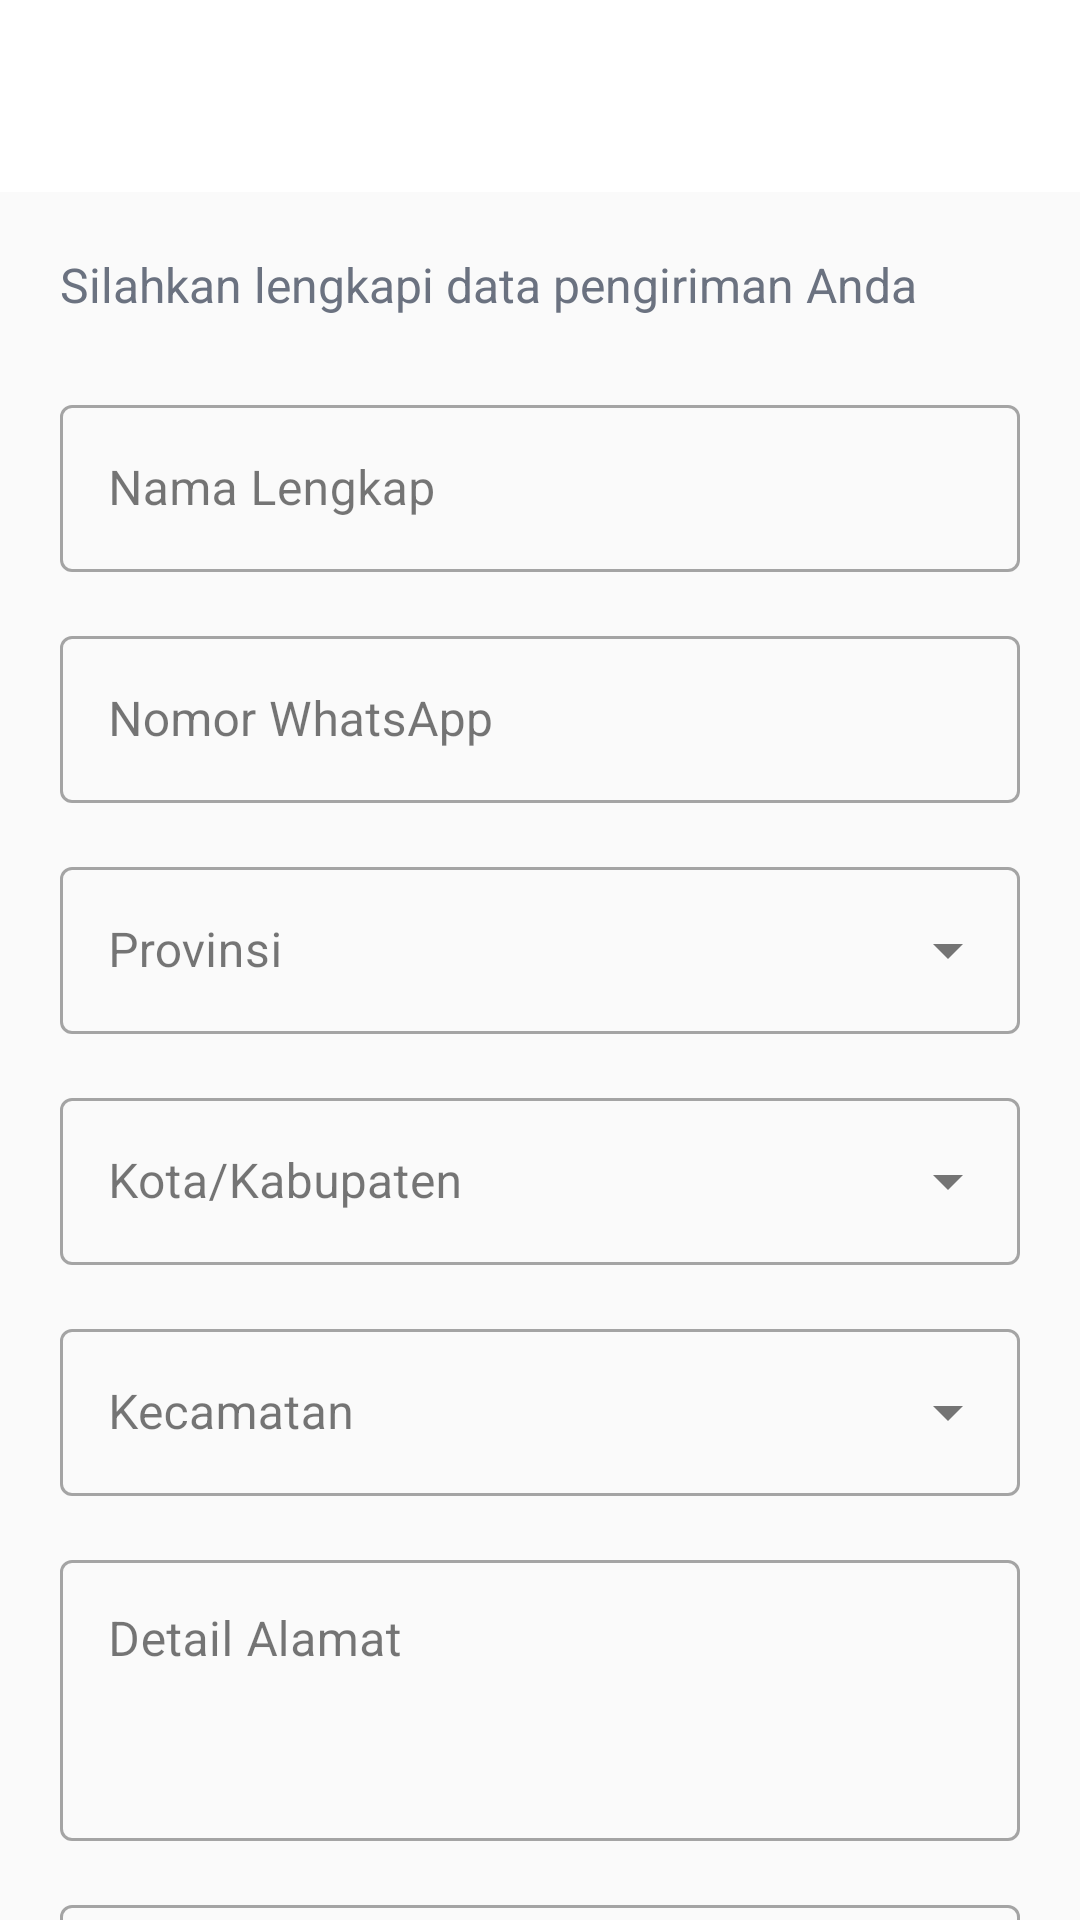

Reconstruct the res/layout file that produces this screen, plus the resources it refers to.
<!-- AndroidManifest.xml: activity theme Theme.SalmaFlorist -->
<!-- res/layout/activity_payment.xml -->
<?xml version="1.0" encoding="utf-8"?>
<androidx.coordinatorlayout.widget.CoordinatorLayout
    xmlns:android="http://schemas.android.com/apk/res/android"
    xmlns:app="http://schemas.android.com/apk/res-auto"
    android:layout_width="match_parent"
    android:layout_height="match_parent"
    android:background="@color/bg_light">

    <com.google.android.material.appbar.AppBarLayout
        android:layout_width="match_parent"
        android:layout_height="wrap_content">

        <com.google.android.material.appbar.MaterialToolbar
            android:id="@+id/toolbar"
            android:layout_width="match_parent"
            android:layout_height="?attr/actionBarSize"
            android:background="@color/white"
            app:titleTextColor="@color/text_primary" />

    </com.google.android.material.appbar.AppBarLayout>

    
    <androidx.core.widget.NestedScrollView
        android:id="@+id/scrollViewForm"
        android:layout_width="match_parent"
        android:layout_height="match_parent"
        app:layout_behavior="@string/appbar_scrolling_view_behavior">

        <LinearLayout
            android:layout_width="match_parent"
            android:layout_height="wrap_content"
            android:orientation="vertical"
            android:padding="20dp">

            <TextView
                android:layout_width="wrap_content"
                android:layout_height="wrap_content"
                android:layout_marginBottom="24dp"
                android:text="Silahkan lengkapi data pengiriman Anda"
                android:textColor="@color/text_secondary"
                android:textSize="16sp" />

            <com.google.android.material.textfield.TextInputLayout
                android:layout_width="match_parent"
                android:layout_height="wrap_content"
                android:layout_marginBottom="16dp"
                android:hint="Nama Lengkap"
                style="@style/Widget.MaterialComponents.TextInputLayout.OutlinedBox">

                <com.google.android.material.textfield.TextInputEditText
                    android:id="@+id/etName"
                    android:layout_width="match_parent"
                    android:layout_height="wrap_content"
                    android:inputType="textPersonName" />
            </com.google.android.material.textfield.TextInputLayout>

            <com.google.android.material.textfield.TextInputLayout
                android:layout_width="match_parent"
                android:layout_height="wrap_content"
                android:layout_marginBottom="16dp"
                android:hint="Nomor WhatsApp"
                app:prefixText="+62 "
                style="@style/Widget.MaterialComponents.TextInputLayout.OutlinedBox">

                <com.google.android.material.textfield.TextInputEditText
                    android:id="@+id/etWhatsapp"
                    android:layout_width="match_parent"
                    android:layout_height="wrap_content"
                    android:inputType="phone" />
            </com.google.android.material.textfield.TextInputLayout>

            <com.google.android.material.textfield.TextInputLayout
                android:layout_width="match_parent"
                android:layout_height="wrap_content"
                android:layout_marginBottom="16dp"
                android:hint="Provinsi"
                style="@style/Widget.MaterialComponents.TextInputLayout.OutlinedBox.ExposedDropdownMenu">

                <AutoCompleteTextView
                    android:id="@+id/acProvince"
                    android:layout_width="match_parent"
                    android:layout_height="wrap_content"
                    android:inputType="none" />
            </com.google.android.material.textfield.TextInputLayout>

            <com.google.android.material.textfield.TextInputLayout
                android:layout_width="match_parent"
                android:layout_height="wrap_content"
                android:layout_marginBottom="16dp"
                android:hint="Kota/Kabupaten"
                style="@style/Widget.MaterialComponents.TextInputLayout.OutlinedBox.ExposedDropdownMenu">

                <AutoCompleteTextView
                    android:id="@+id/acCity"
                    android:layout_width="match_parent"
                    android:layout_height="wrap_content"
                    android:inputType="none" />
            </com.google.android.material.textfield.TextInputLayout>

            <com.google.android.material.textfield.TextInputLayout
                android:layout_width="match_parent"
                android:layout_height="wrap_content"
                android:layout_marginBottom="16dp"
                android:hint="Kecamatan"
                style="@style/Widget.MaterialComponents.TextInputLayout.OutlinedBox.ExposedDropdownMenu">

                <AutoCompleteTextView
                    android:id="@+id/acDistrict"
                    android:layout_width="match_parent"
                    android:layout_height="wrap_content"
                    android:inputType="none" />
            </com.google.android.material.textfield.TextInputLayout>

            
            <TextView
                android:id="@+id/tvShippingLabel"
                android:layout_width="wrap_content"
                android:layout_height="wrap_content"
                android:layout_marginBottom="12dp"
                android:text="Pilih Kurir"
                android:textColor="@color/text_primary"
                android:textSize="14sp"
                android:textStyle="bold"
                android:visibility="gone" />

            <RadioGroup
                android:id="@+id/rgShippingOptions"
                android:layout_width="match_parent"
                android:layout_height="wrap_content"
                android:layout_marginBottom="16dp"
                android:orientation="vertical"
                android:visibility="gone" />

            <com.google.android.material.textfield.TextInputLayout
                android:layout_width="match_parent"
                android:layout_height="wrap_content"
                android:layout_marginBottom="16dp"
                android:hint="Detail Alamat"
                style="@style/Widget.MaterialComponents.TextInputLayout.OutlinedBox">

                <com.google.android.material.textfield.TextInputEditText
                    android:id="@+id/etAddress"
                    android:layout_width="match_parent"
                    android:layout_height="wrap_content"
                    android:inputType="textMultiLine"
                    android:gravity="top"
                    android:lines="3" />
            </com.google.android.material.textfield.TextInputLayout>

            <com.google.android.material.textfield.TextInputLayout
                android:layout_width="match_parent"
                android:layout_height="wrap_content"
                android:layout_marginBottom="32dp"
                android:hint="Kode Pos"
                style="@style/Widget.MaterialComponents.TextInputLayout.OutlinedBox">

                <com.google.android.material.textfield.TextInputEditText
                    android:id="@+id/etPostalCode"
                    android:layout_width="match_parent"
                    android:layout_height="wrap_content"
                    android:inputType="number" />
            </com.google.android.material.textfield.TextInputLayout>

            <com.google.android.material.button.MaterialButton
                android:id="@+id/btnProcessPayment"
                android:layout_width="match_parent"
                android:layout_height="56dp"
                android:text="Lanjutkan Pembayaran"
                android:textAllCaps="false"
                android:textSize="16sp"
                app:cornerRadius="12dp"
                android:backgroundTint="@color/primary" />

        </LinearLayout>
    </androidx.core.widget.NestedScrollView>

    
    <FrameLayout
        android:id="@+id/webViewContainer"
        android:layout_width="match_parent"
        android:layout_height="match_parent"
        android:visibility="gone"
        app:layout_behavior="@string/appbar_scrolling_view_behavior">

        <WebView
            android:id="@+id/webView"
            android:layout_width="match_parent"
            android:layout_height="match_parent" />

        
        <FrameLayout
            android:id="@+id/webViewLoading"
            android:layout_width="match_parent"
            android:layout_height="match_parent"
            android:background="@color/bg_light"
            android:clickable="true"
            android:focusable="true">

            <LinearLayout
                android:layout_width="wrap_content"
                android:layout_height="wrap_content"
                android:layout_gravity="center"
                android:orientation="vertical"
                android:gravity="center">

                <ProgressBar
                    android:layout_width="48dp"
                    android:layout_height="48dp"
                    android:indeterminateTint="@color/primary" />

                <TextView
                    android:layout_width="wrap_content"
                    android:layout_height="wrap_content"
                    android:layout_marginTop="16dp"
                    android:text="Memuat halaman pembayaran..."
                    android:textColor="@color/text_secondary"
                    android:textSize="14sp" />

            </LinearLayout>
        </FrameLayout>

    </FrameLayout>

</androidx.coordinatorlayout.widget.CoordinatorLayout>
<!-- resources referenced by this layout -->
<resources>
  <color name="bg_light">#FAFAFA</color>
  <color name="primary">#D87A9D</color>
  <color name="text_primary">#1A1A1A</color>
  <color name="text_secondary">#6B7280</color>
  <color name="white">#FFFFFFFF</color>
  <style name="Theme.SalmaFlorist" parent="Base.Theme.SalmaFlorist" />
  <style name="Base.Theme.SalmaFlorist" parent="Theme.Material3.DayNight.NoActionBar">
          
          <item name="colorPrimary">@color/primary</item>
          <item name="colorPrimaryVariant">@color/primary_dark</item>
          <item name="colorOnPrimary">@color/white</item>
          <item name="colorSecondary">@color/accent_green</item>
          <item name="colorOnSecondary">@color/white</item>
          
          <item name="colorSurface">@color/bg_white</item>
          <item name="colorOnSurface">@color/text_primary</item>
          
          <item name="android:statusBarColor">@color/primary</item>
      </style>
  <color name="primary_dark">#C0587E</color>
  <color name="accent_green">#4CAF50</color>
  <color name="bg_white">#FFFFFF</color>
</resources>
